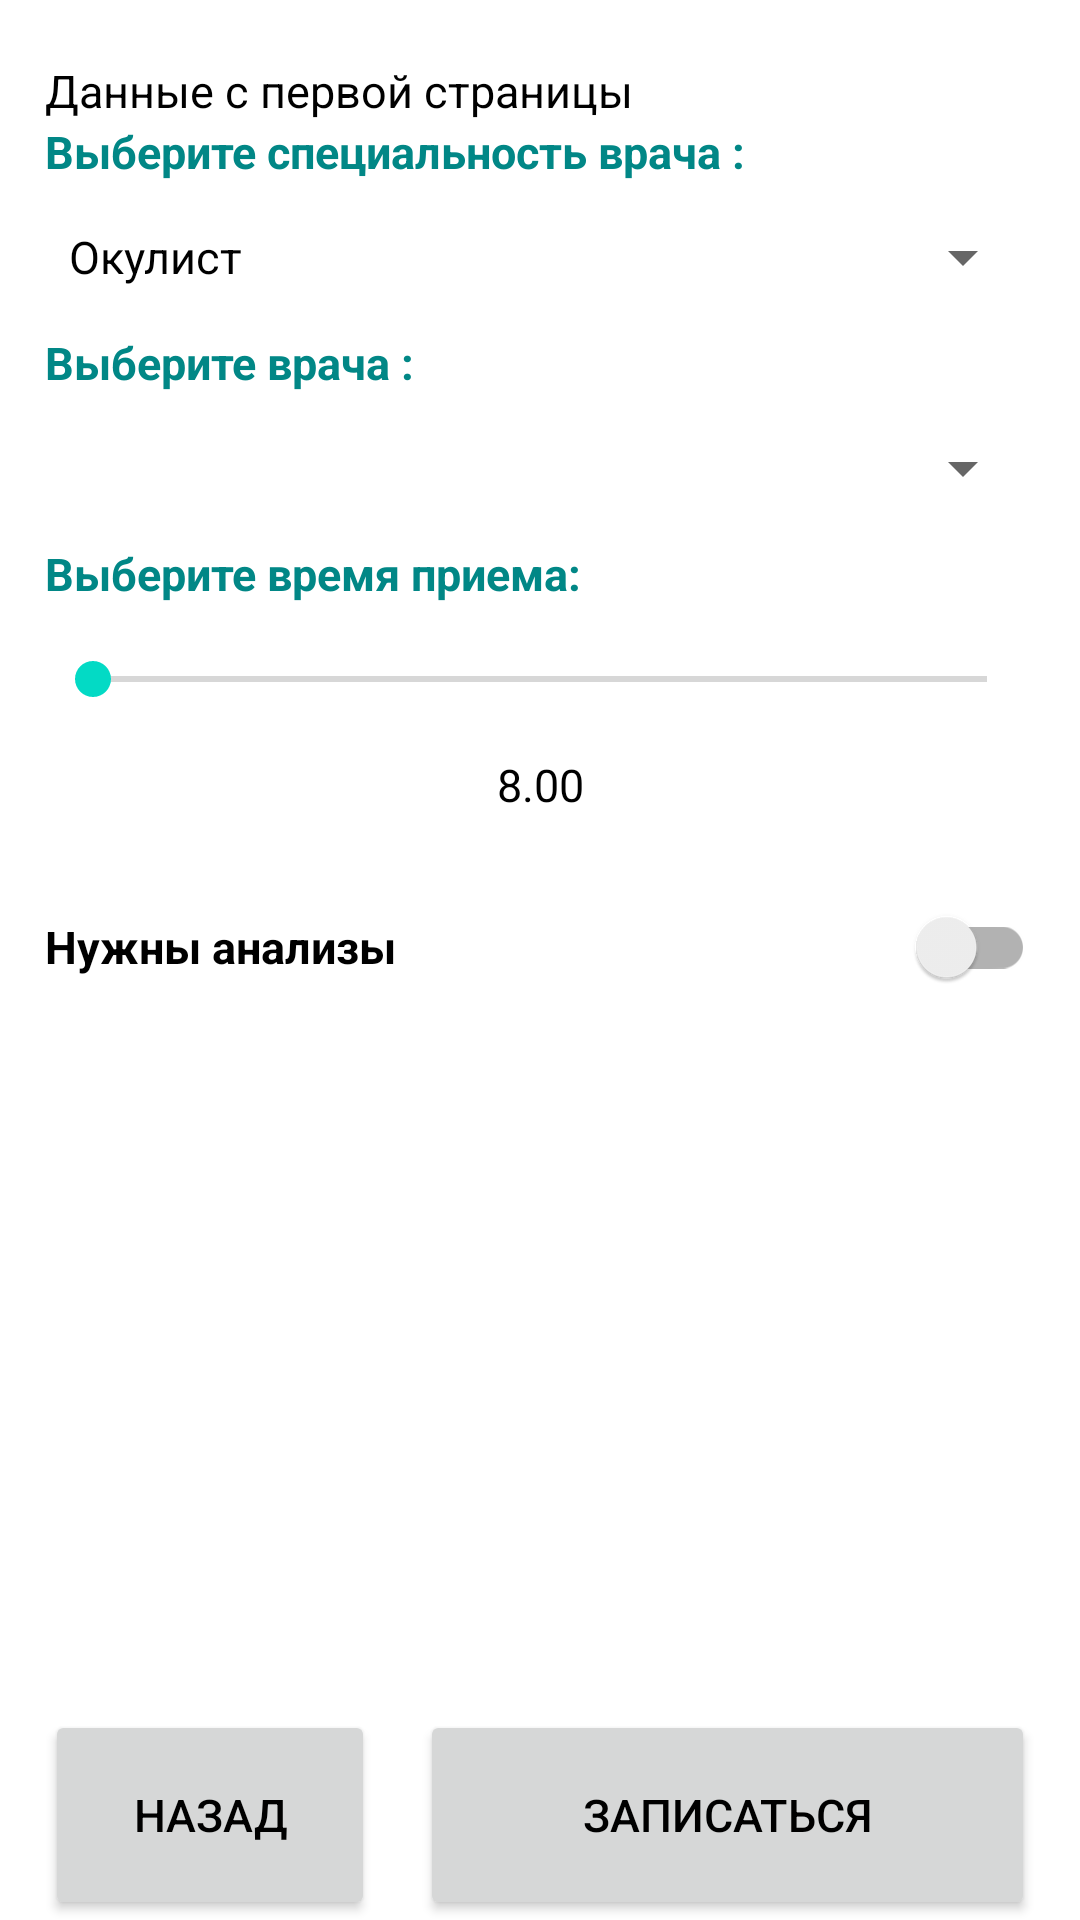

Here is an Android app screen rendered from its layout file. Give the layout XML and the strings, colors and styles it references.
<!-- AndroidManifest.xml: application theme Theme.Oop3 -->
<!-- res/layout/activity_main2.xml -->
<?xml version="1.0" encoding="utf-8"?>
<androidx.appcompat.widget.LinearLayoutCompat xmlns:android="http://schemas.android.com/apk/res/android"
    xmlns:app="http://schemas.android.com/apk/res-auto"
    xmlns:tools="http://schemas.android.com/tools"
    android:layout_width="match_parent"
    android:layout_height="match_parent"
    android:layout_marginBottom="0dp"
    tools:context=".MainActivity2"
    android:background="@color/white">

    <LinearLayout
        android:layout_width="match_parent"
        android:layout_height="match_parent"
        android:orientation="vertical"
        android:layout_marginTop="20dp"
        android:layout_marginHorizontal="15dp">

        <TextView
            android:id="@+id/info"
            android:layout_width="match_parent"
            android:layout_height="wrap_content"
            android:text="Данные с первой страницы" />

        <TextView
            android:id="@+id/t"
            android:layout_width="match_parent"
            android:layout_height="wrap_content"
            android:textColor="@color/teal_700"
            android:textStyle="bold"
            android:text="Выберите специальность врача :" />
        <Spinner
            android:id="@+id/spinner"
            android:layout_width="match_parent"
            android:layout_height="50dp"
            android:entries="@array/doctors"/>
        <TextView
            android:id="@+id/text"
            android:layout_width="match_parent"
            android:layout_height="wrap_content"
            android:textColor="@color/teal_700"
            android:textStyle="bold"
            android:text="Выберите врача :" />

        <Spinner
            android:id="@+id/spinnerName"
            android:layout_width="match_parent"
            android:layout_height="50dp"/>

    <LinearLayout
        android:layout_width="match_parent"
        android:layout_height="match_parent"
        android:orientation="vertical">
        <TextView
            android:id="@+id/texto"
            android:layout_width="match_parent"
            android:layout_height="wrap_content"
            android:textColor="@color/teal_700"
            android:textStyle="bold"
            android:text="Выберите время приема: " />
        <SeekBar
            android:id="@+id/seekBar"
            android:layout_width="match_parent"
            android:layout_height="50dp"
            android:min="8"
            android:max="18"
            android:progress="8" />

        <TextView
            android:id="@+id/texthint"
            android:layout_width="match_parent"
            android:layout_height="wrap_content"
            android:textAlignment="center"
            android:text="8.00" />

        <androidx.appcompat.widget.SwitchCompat
            android:id="@+id/switch1"
            android:layout_width="match_parent"
            android:layout_height="wrap_content"
            android:layout_marginTop="20dp"
            android:textStyle="bold"
            android:text="Нужны анализы" />

        <LinearLayout
            android:layout_width="match_parent"
            android:layout_height="wrap_content"
            android:orientation="horizontal"
            android:layout_weight="1"
            android:gravity="bottom">

            <Button
                android:id="@+id/buttonBack"
                android:layout_width="110dp"
                android:layout_height="70dp"
                android:layout_marginRight="15dp"
                android:text="Назад"
                android:onClick="back"/>
            <Button
                android:id="@+id/buttonNext"
                android:layout_width="match_parent"
                android:layout_height="70dp"
                android:onClick="writeDown"
                android:text="Записаться"/>
        </LinearLayout>

    </LinearLayout>

    </LinearLayout>
</androidx.appcompat.widget.LinearLayoutCompat>
<!-- resources referenced by this layout -->
<resources>
  <string-array name="doctors">
          <item>Окулист</item>
          <item>Хирург</item>
          <item>ЛОР</item>
      </string-array>
  <color name="teal_700">#FF018786</color>
  <color name="white">#FFFFFFFF</color>
  <style name="Theme.Oop3" parent="Theme.MaterialComponents.DayNight.NoActionBar">
          
          <item name="colorPrimary">@color/teal_700</item>
          <item name="colorPrimaryVariant">@color/gray</item>
          <item name="colorOnPrimary">@color/black </item>
          
          <item name="colorSecondary">@color/teal_200</item>
          <item name="colorSecondaryVariant">@color/teal_700</item>
          <item name="colorOnSecondary">@color/black</item>
          
          <item name="android:statusBarColor" tools:targetApi="l">?attr/colorPrimaryVariant</item>
          
          <item name="android:textColor"> @color/black </item>
          <item name="android:textSize"> 15dp </item>
          <item name="android:editTextColor"> @color/black </item>
          <item name="android:textViewStyle"> @color/black </item>
   </style>
  <color name="gray">#696969</color>
  <color name="black">#FF000000</color>
  <color name="teal_200">#FF03DAC5</color>
</resources>
